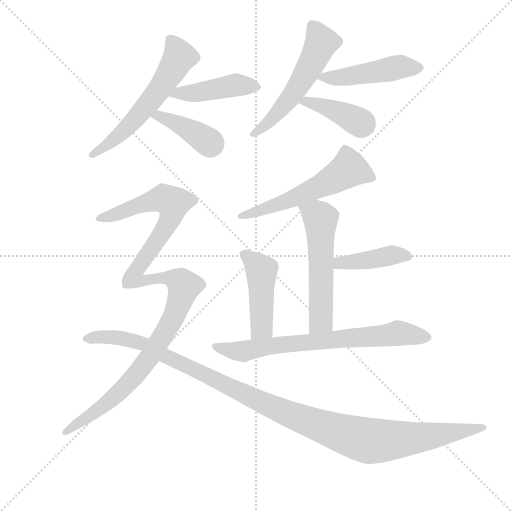
t = 0.00 s
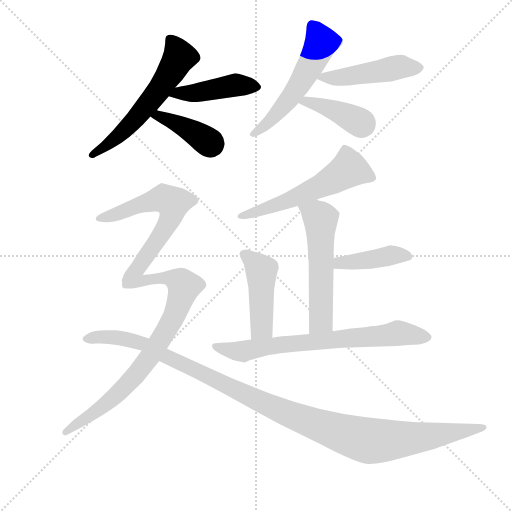
t = 2.03 s
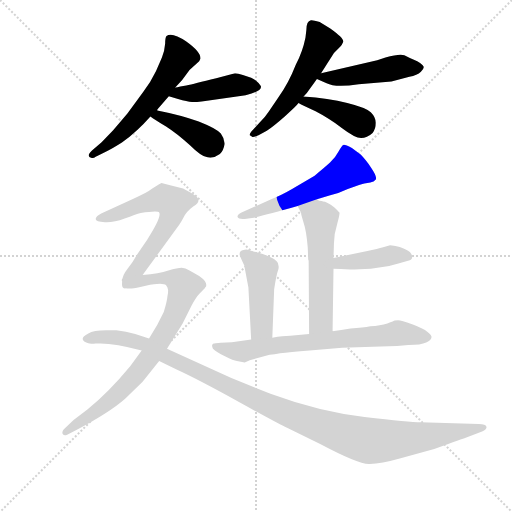
t = 4.05 s
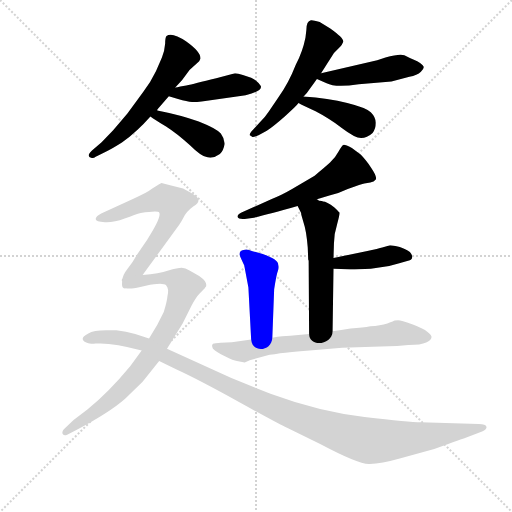
t = 6.08 s
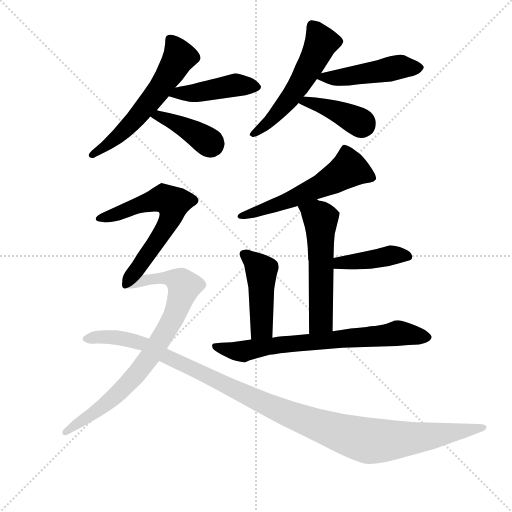
t = 8.11 s
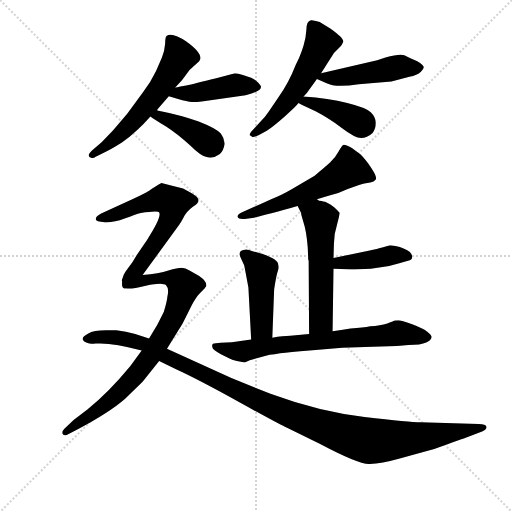
t = 10.14 s

The animated SVG that drew these frames (rendered in a browser with its animation timeline set to each time). Animation: 14 CSS @keyframes rules; one cycle of 10.14 s.

<svg version="1.1" viewBox="0 0 1024 1024" xmlns="http://www.w3.org/2000/svg">
  <g stroke="lightgray" stroke-dasharray="1,1" stroke-width="1" transform="scale(4, 4)">
    <line x1="0" y1="0" x2="256" y2="256"></line>
    <line x1="256" y1="0" x2="0" y2="256"></line>
    <line x1="128" y1="0" x2="128" y2="256"></line>
    <line x1="0" y1="128" x2="256" y2="128"></line>
  </g>
  <g transform="scale(0.92, -0.92) translate(60, -850)">
    <style type="text/css">
      
        @keyframes keyframes0 {
          from {
            stroke: blue;
            stroke-dashoffset: 588;
            stroke-width: 128;
          }
          66% {
            animation-timing-function: step-end;
            stroke: blue;
            stroke-dashoffset: 0;
            stroke-width: 128;
          }
          to {
            stroke: black;
            stroke-width: 1024;
          }
        }
        #make-me-a-hanzi-animation-0 {
          animation: keyframes0 0.728515625s both;
          animation-delay: 0s;
          animation-timing-function: linear;
        }
      
        @keyframes keyframes1 {
          from {
            stroke: blue;
            stroke-dashoffset: 440;
            stroke-width: 128;
          }
          59% {
            animation-timing-function: step-end;
            stroke: blue;
            stroke-dashoffset: 0;
            stroke-width: 128;
          }
          to {
            stroke: black;
            stroke-width: 1024;
          }
        }
        #make-me-a-hanzi-animation-1 {
          animation: keyframes1 0.6080729166666666s both;
          animation-delay: 0.728515625s;
          animation-timing-function: linear;
        }
      
        @keyframes keyframes2 {
          from {
            stroke: blue;
            stroke-dashoffset: 400;
            stroke-width: 128;
          }
          57% {
            animation-timing-function: step-end;
            stroke: blue;
            stroke-dashoffset: 0;
            stroke-width: 128;
          }
          to {
            stroke: black;
            stroke-width: 1024;
          }
        }
        #make-me-a-hanzi-animation-2 {
          animation: keyframes2 0.5755208333333334s both;
          animation-delay: 1.3365885416666665s;
          animation-timing-function: linear;
        }
      
        @keyframes keyframes3 {
          from {
            stroke: blue;
            stroke-dashoffset: 550;
            stroke-width: 128;
          }
          64% {
            animation-timing-function: step-end;
            stroke: blue;
            stroke-dashoffset: 0;
            stroke-width: 128;
          }
          to {
            stroke: black;
            stroke-width: 1024;
          }
        }
        #make-me-a-hanzi-animation-3 {
          animation: keyframes3 0.6975911458333334s both;
          animation-delay: 1.912109375s;
          animation-timing-function: linear;
        }
      
        @keyframes keyframes4 {
          from {
            stroke: blue;
            stroke-dashoffset: 473;
            stroke-width: 128;
          }
          61% {
            animation-timing-function: step-end;
            stroke: blue;
            stroke-dashoffset: 0;
            stroke-width: 128;
          }
          to {
            stroke: black;
            stroke-width: 1024;
          }
        }
        #make-me-a-hanzi-animation-4 {
          animation: keyframes4 0.6349283854166666s both;
          animation-delay: 2.6097005208333335s;
          animation-timing-function: linear;
        }
      
        @keyframes keyframes5 {
          from {
            stroke: blue;
            stroke-dashoffset: 400;
            stroke-width: 128;
          }
          57% {
            animation-timing-function: step-end;
            stroke: blue;
            stroke-dashoffset: 0;
            stroke-width: 128;
          }
          to {
            stroke: black;
            stroke-width: 1024;
          }
        }
        #make-me-a-hanzi-animation-5 {
          animation: keyframes5 0.5755208333333334s both;
          animation-delay: 3.24462890625s;
          animation-timing-function: linear;
        }
      
        @keyframes keyframes6 {
          from {
            stroke: blue;
            stroke-dashoffset: 565;
            stroke-width: 128;
          }
          65% {
            animation-timing-function: step-end;
            stroke: blue;
            stroke-dashoffset: 0;
            stroke-width: 128;
          }
          to {
            stroke: black;
            stroke-width: 1024;
          }
        }
        #make-me-a-hanzi-animation-6 {
          animation: keyframes6 0.7097981770833334s both;
          animation-delay: 3.8201497395833335s;
          animation-timing-function: linear;
        }
      
        @keyframes keyframes7 {
          from {
            stroke: blue;
            stroke-dashoffset: 554;
            stroke-width: 128;
          }
          64% {
            animation-timing-function: step-end;
            stroke: blue;
            stroke-dashoffset: 0;
            stroke-width: 128;
          }
          to {
            stroke: black;
            stroke-width: 1024;
          }
        }
        #make-me-a-hanzi-animation-7 {
          animation: keyframes7 0.7008463541666666s both;
          animation-delay: 4.529947916666667s;
          animation-timing-function: linear;
        }
      
        @keyframes keyframes8 {
          from {
            stroke: blue;
            stroke-dashoffset: 415;
            stroke-width: 128;
          }
          57% {
            animation-timing-function: step-end;
            stroke: blue;
            stroke-dashoffset: 0;
            stroke-width: 128;
          }
          to {
            stroke: black;
            stroke-width: 1024;
          }
        }
        #make-me-a-hanzi-animation-8 {
          animation: keyframes8 0.5877278645833334s both;
          animation-delay: 5.230794270833334s;
          animation-timing-function: linear;
        }
      
        @keyframes keyframes9 {
          from {
            stroke: blue;
            stroke-dashoffset: 455;
            stroke-width: 128;
          }
          60% {
            animation-timing-function: step-end;
            stroke: blue;
            stroke-dashoffset: 0;
            stroke-width: 128;
          }
          to {
            stroke: black;
            stroke-width: 1024;
          }
        }
        #make-me-a-hanzi-animation-9 {
          animation: keyframes9 0.6202799479166666s both;
          animation-delay: 5.818522135416667s;
          animation-timing-function: linear;
        }
      
        @keyframes keyframes10 {
          from {
            stroke: blue;
            stroke-dashoffset: 715;
            stroke-width: 128;
          }
          70% {
            animation-timing-function: step-end;
            stroke: blue;
            stroke-dashoffset: 0;
            stroke-width: 128;
          }
          to {
            stroke: black;
            stroke-width: 1024;
          }
        }
        #make-me-a-hanzi-animation-10 {
          animation: keyframes10 0.8318684895833334s both;
          animation-delay: 6.438802083333334s;
          animation-timing-function: linear;
        }
      
        @keyframes keyframes11 {
          from {
            stroke: blue;
            stroke-dashoffset: 627;
            stroke-width: 128;
          }
          67% {
            animation-timing-function: step-end;
            stroke: blue;
            stroke-dashoffset: 0;
            stroke-width: 128;
          }
          to {
            stroke: black;
            stroke-width: 1024;
          }
        }
        #make-me-a-hanzi-animation-11 {
          animation: keyframes11 0.76025390625s both;
          animation-delay: 7.270670572916667s;
          animation-timing-function: linear;
        }
      
        @keyframes keyframes12 {
          from {
            stroke: blue;
            stroke-dashoffset: 806;
            stroke-width: 128;
          }
          72% {
            animation-timing-function: step-end;
            stroke: blue;
            stroke-dashoffset: 0;
            stroke-width: 128;
          }
          to {
            stroke: black;
            stroke-width: 1024;
          }
        }
        #make-me-a-hanzi-animation-12 {
          animation: keyframes12 0.9059244791666666s both;
          animation-delay: 8.030924479166668s;
          animation-timing-function: linear;
        }
      
        @keyframes keyframes13 {
          from {
            stroke: blue;
            stroke-dashoffset: 1166;
            stroke-width: 128;
          }
          79% {
            animation-timing-function: step-end;
            stroke: blue;
            stroke-dashoffset: 0;
            stroke-width: 128;
          }
          to {
            stroke: black;
            stroke-width: 1024;
          }
        }
        #make-me-a-hanzi-animation-13 {
          animation: keyframes13 1.1988932291666667s both;
          animation-delay: 8.936848958333334s;
          animation-timing-function: linear;
        }
      
    </style>
    
      <path d="M 279 695 Q 268 672 252 651 L 217 603 L 186 567 Q 162 542 159 539 L 140 523 Q 132 515 133 512 Q 133 508 138 507 Q 143 505 148 509 L 170 520 Q 183 526 205 540 Q 239 565 267 597 C 287 619 273 596 282 610 L 282 612 L 307 641 L 321 660 L 336 676 L 352 698 L 373 717 L 376 723 Q 376 738 345 760 Q 314 781 302 772 Q 299 769 299 755 Q 298 740 292 725 L 279 695 Z" fill="lightgray"></path>
    
      <path d="M 307 641 L 327 635 Q 352 628 362 628 Q 372 628 390 631 L 474 643 Q 511 652 507 663 Q 505 668 496 675 Q 487 681 486 681 L 468 687 Q 457 691 451 691 L 410 680 Q 362 668 345 664 L 332 662 Q 325 660 321 660 C 291 656 278 650 307 641 Z" fill="lightgray"></path>
    
      <path d="M 267 597 Q 275 591 301 575 Q 326 559 353 534 Q 379 508 391 508 Q 405 505 418 515 Q 426 523 428 536 Q 429 548 420 560 Q 410 571 372 586 Q 333 600 282 610 C 253 616 243 614 267 597 Z" fill="lightgray"></path>
    
      <path d="M 604 768 Q 598 738 583 709 Q 567 668 545 638 L 524 607 Q 517 596 504 583 L 490 568 Q 482 560 483 556 Q 486 554 488 552.5 Q 490 551 502 556 L 520 566 Q 534 575 559 597 Q 584 619 589 626 L 600 640 L 607 648 L 629 678 L 638 691 L 666 735 L 680 749 Q 683 751 686 758.5 Q 689 766 658 788 L 635 802 Q 619 807 616 806 Q 606 804 606 785 L 604 768 Z" fill="lightgray"></path>
    
      <path d="M 629 678 L 650 669 Q 669 659 720 667 L 791 673 L 830 683 Q 847 686 855 694 Q 862 701 861 705 Q 859 710 847 717 Q 829 725 819 730 Q 809 734 778 725 L 760 719 L 638 691 C 612 685 612 685 629 678 Z" fill="lightgray"></path>
    
      <path d="M 589 626 Q 598 621 626 608 Q 653 594 683 572 Q 712 550 725 550 Q 738 550 750 561 Q 757 570 757 583 Q 757 595 746 606 Q 735 616 695 626 Q 654 636 600 640 C 570 642 563 640 589 626 Z" fill="lightgray"></path>
    
      <path d="M 629 417 L 656 425 Q 678 430 696 439 Q 727 450 732 451 L 745 453 Q 753 455 757 460 Q 760 466 747.5 484.5 Q 735 503 724 514 L 705 528 Q 690 536 686.5 535 Q 683 534 676 520.5 Q 669 507 657.5 496.5 Q 646 486 624 468 L 575 439 Q 551 425 532 418 L 465 388 Q 455 383 456.5 378 Q 458 373 472 374 L 488 376 Q 521 383 587 402 L 629 417 Z" fill="lightgray"></path>
    
      <path d="M 663 130 L 665 266 L 665 289 L 666 321 Q 666 341 673 363 Q 679 385 678 388 Q 676 390 667 399 Q 650 412 642 412 L 640 413 Q 633 413 629 417 C 601 429 574 429 587 402 L 593 390 Q 595 388 595 383 L 600 366 Q 606 349 609 312 L 610 286 L 611 283 L 612 124 C 612 94 663 100 663 130 Z" fill="lightgray"></path>
    
      <path d="M 665 266 L 681 265 Q 702 263 746 266 L 786 272 L 810 278 L 827 283 Q 836 285 836 291 Q 837 295 831 302 Q 824 308 809 313 Q 794 317 788 317 L 771 312 Q 764 310 736 304 L 665 289 C 636 283 635 268 665 266 Z" fill="lightgray"></path>
    
      <path d="M 536 221 Q 541 254 544 261 Q 547 268 545 274 Q 545 290 489 304 Q 477 309 472 307 Q 455 305 464 288 L 471 273 L 480 225 L 486 112 C 488 82 531 86 532 116 L 536 221 Z" fill="lightgray"></path>
    
      <path d="M 486 112 L 444 106 Q 430 106 420 105 L 409 104 Q 397 104 403 92 Q 410 85 429 75.5 Q 448 66 455 65 L 472 62 L 483 67 L 516 76 Q 526 80 537 80 L 549 82 Q 569 84 613 88 L 684 94 L 750 96 L 803 98 L 828 100 Q 855 100 866.5 105.5 Q 878 111 878 117 Q 879 121 869.5 128.5 Q 860 136 836 145 Q 812 154 805.5 154 Q 799 154 798 153 Q 797 152 782 147 Q 767 142 745 141 Q 730 138 702 136 Q 681 132 663 130 L 612 124 L 571 120 Q 556 120 532 116 L 486 112 Z" fill="lightgray"></path>
    
      <path d="M 250 252 L 330 362 Q 332 364 339 377 Q 345 390 360 401 Q 386 415 353 432 L 338 440 L 312 447 L 291 452 Q 289 451 271 440 Q 260 431 230 418 L 160 386 Q 148 380 148 374 Q 148 368 168 367 Q 187 366 211 375 Q 235 384 246 387 Q 284 393 286 388 Q 292 379 260 329 L 237 295 Q 229 280 217 265 Q 205 250 206 238 C 200 208 232 228 250 252 Z" fill="lightgray"></path>
    
      <path d="M 248 88 L 223 54 Q 176 -3 130 -40 L 100 -63 L 80 -82 Q 74 -88 76 -93 Q 78 -98 86 -95 L 106 -85 Q 178 -47 212 -17 L 250 20 L 286 65 L 303 92 L 337 147 L 356 185 Q 366 204 374 212 L 383 221 Q 385 223 386 225 L 388 227 Q 390 234 383 242 Q 375 249 373 250 L 352 262 Q 343 268 335 268 Q 326 268 306 262 Q 286 255 250 252 C 220 249 200 247 206 238 Q 206 225 213 224 Q 220 220 257 229 Q 294 237 301 230 Q 308 223 304 206 Q 303 194 296 172 L 282 144 L 264 114 L 248 88 Z" fill="lightgray"></path>
    
      <path d="M 286 65 L 325 46 Q 369 26 459.5 -24 Q 550 -74 564 -80 L 636 -115 Q 717 -158 742 -158.5 Q 767 -159 809 -147 L 884 -126 Q 950 -102 951 -102 L 988 -88 Q 999 -83 997.5 -77.5 Q 996 -72 981 -72 L 854 -68 Q 831 -68 732.5 -56.5 Q 634 -45 528 -6 L 443 28 L 303 92 L 264 114 L 234 124 Q 214 130 193 132 L 171 132 Q 143 132 132 125 Q 118 118 120 112 Q 122 106 132 104 Q 142 102 148 103 Q 182 106 248 88 L 286 65 Z" fill="lightgray"></path>
    
    
      <clipPath id="make-me-a-hanzi-clip-0">
        <path d="M 279 695 Q 268 672 252 651 L 217 603 L 186 567 Q 162 542 159 539 L 140 523 Q 132 515 133 512 Q 133 508 138 507 Q 143 505 148 509 L 170 520 Q 183 526 205 540 Q 239 565 267 597 C 287 619 273 596 282 610 L 282 612 L 307 641 L 321 660 L 336 676 L 352 698 L 373 717 L 376 723 Q 376 738 345 760 Q 314 781 302 772 Q 299 769 299 755 Q 298 740 292 725 L 279 695 Z"></path>
      </clipPath>
      <path clip-path="url(#make-me-a-hanzi-clip-0)" d="M 309 766 L 330 727 L 297 671 L 220 576 L 141 514" fill="none" id="make-me-a-hanzi-animation-0" stroke-dasharray="460 920" stroke-linecap="round"></path>
    
      <clipPath id="make-me-a-hanzi-clip-1">
        <path d="M 307 641 L 327 635 Q 352 628 362 628 Q 372 628 390 631 L 474 643 Q 511 652 507 663 Q 505 668 496 675 Q 487 681 486 681 L 468 687 Q 457 691 451 691 L 410 680 Q 362 668 345 664 L 332 662 Q 325 660 321 660 C 291 656 278 650 307 641 Z"></path>
      </clipPath>
      <path clip-path="url(#make-me-a-hanzi-clip-1)" d="M 313 644 L 367 648 L 449 665 L 495 662" fill="none" id="make-me-a-hanzi-animation-1" stroke-dasharray="312 624" stroke-linecap="round"></path>
    
      <clipPath id="make-me-a-hanzi-clip-2">
        <path d="M 267 597 Q 275 591 301 575 Q 326 559 353 534 Q 379 508 391 508 Q 405 505 418 515 Q 426 523 428 536 Q 429 548 420 560 Q 410 571 372 586 Q 333 600 282 610 C 253 616 243 614 267 597 Z"></path>
      </clipPath>
      <path clip-path="url(#make-me-a-hanzi-clip-2)" d="M 273 598 L 288 598 L 318 585 L 400 535" fill="none" id="make-me-a-hanzi-animation-2" stroke-dasharray="272 544" stroke-linecap="round"></path>
    
      <clipPath id="make-me-a-hanzi-clip-3">
        <path d="M 604 768 Q 598 738 583 709 Q 567 668 545 638 L 524 607 Q 517 596 504 583 L 490 568 Q 482 560 483 556 Q 486 554 488 552.5 Q 490 551 502 556 L 520 566 Q 534 575 559 597 Q 584 619 589 626 L 600 640 L 607 648 L 629 678 L 638 691 L 666 735 L 680 749 Q 683 751 686 758.5 Q 689 766 658 788 L 635 802 Q 619 807 616 806 Q 606 804 606 785 L 604 768 Z"></path>
      </clipPath>
      <path clip-path="url(#make-me-a-hanzi-clip-3)" d="M 618 796 L 638 758 L 611 700 L 555 616 L 490 560" fill="none" id="make-me-a-hanzi-animation-3" stroke-dasharray="422 844" stroke-linecap="round"></path>
    
      <clipPath id="make-me-a-hanzi-clip-4">
        <path d="M 629 678 L 650 669 Q 669 659 720 667 L 791 673 L 830 683 Q 847 686 855 694 Q 862 701 861 705 Q 859 710 847 717 Q 829 725 819 730 Q 809 734 778 725 L 760 719 L 638 691 C 612 685 612 685 629 678 Z"></path>
      </clipPath>
      <path clip-path="url(#make-me-a-hanzi-clip-4)" d="M 637 682 L 678 681 L 810 705 L 852 702" fill="none" id="make-me-a-hanzi-animation-4" stroke-dasharray="345 690" stroke-linecap="round"></path>
    
      <clipPath id="make-me-a-hanzi-clip-5">
        <path d="M 589 626 Q 598 621 626 608 Q 653 594 683 572 Q 712 550 725 550 Q 738 550 750 561 Q 757 570 757 583 Q 757 595 746 606 Q 735 616 695 626 Q 654 636 600 640 C 570 642 563 640 589 626 Z"></path>
      </clipPath>
      <path clip-path="url(#make-me-a-hanzi-clip-5)" d="M 595 627 L 640 620 L 729 578" fill="none" id="make-me-a-hanzi-animation-5" stroke-dasharray="272 544" stroke-linecap="round"></path>
    
      <clipPath id="make-me-a-hanzi-clip-6">
        <path d="M 629 417 L 656 425 Q 678 430 696 439 Q 727 450 732 451 L 745 453 Q 753 455 757 460 Q 760 466 747.5 484.5 Q 735 503 724 514 L 705 528 Q 690 536 686.5 535 Q 683 534 676 520.5 Q 669 507 657.5 496.5 Q 646 486 624 468 L 575 439 Q 551 425 532 418 L 465 388 Q 455 383 456.5 378 Q 458 373 472 374 L 488 376 Q 521 383 587 402 L 629 417 Z"></path>
      </clipPath>
      <path clip-path="url(#make-me-a-hanzi-clip-6)" d="M 747 464 L 699 482 L 573 416 L 463 381" fill="none" id="make-me-a-hanzi-animation-6" stroke-dasharray="437 874" stroke-linecap="round"></path>
    
      <clipPath id="make-me-a-hanzi-clip-7">
        <path d="M 663 130 L 665 266 L 665 289 L 666 321 Q 666 341 673 363 Q 679 385 678 388 Q 676 390 667 399 Q 650 412 642 412 L 640 413 Q 633 413 629 417 C 601 429 574 429 587 402 L 593 390 Q 595 388 595 383 L 600 366 Q 606 349 609 312 L 610 286 L 611 283 L 612 124 C 612 94 663 100 663 130 Z"></path>
      </clipPath>
      <path clip-path="url(#make-me-a-hanzi-clip-7)" d="M 596 399 L 628 383 L 637 371 L 638 153 L 618 132" fill="none" id="make-me-a-hanzi-animation-7" stroke-dasharray="426 852" stroke-linecap="round"></path>
    
      <clipPath id="make-me-a-hanzi-clip-8">
        <path d="M 665 266 L 681 265 Q 702 263 746 266 L 786 272 L 810 278 L 827 283 Q 836 285 836 291 Q 837 295 831 302 Q 824 308 809 313 Q 794 317 788 317 L 771 312 Q 764 310 736 304 L 665 289 C 636 283 635 268 665 266 Z"></path>
      </clipPath>
      <path clip-path="url(#make-me-a-hanzi-clip-8)" d="M 669 272 L 787 294 L 826 293" fill="none" id="make-me-a-hanzi-animation-8" stroke-dasharray="287 574" stroke-linecap="round"></path>
    
      <clipPath id="make-me-a-hanzi-clip-9">
        <path d="M 536 221 Q 541 254 544 261 Q 547 268 545 274 Q 545 290 489 304 Q 477 309 472 307 Q 455 305 464 288 L 471 273 L 480 225 L 486 112 C 488 82 531 86 532 116 L 536 221 Z"></path>
      </clipPath>
      <path clip-path="url(#make-me-a-hanzi-clip-9)" d="M 471 296 L 495 280 L 509 253 L 509 138 L 493 119" fill="none" id="make-me-a-hanzi-animation-9" stroke-dasharray="327 654" stroke-linecap="round"></path>
    
      <clipPath id="make-me-a-hanzi-clip-10">
        <path d="M 486 112 L 444 106 Q 430 106 420 105 L 409 104 Q 397 104 403 92 Q 410 85 429 75.5 Q 448 66 455 65 L 472 62 L 483 67 L 516 76 Q 526 80 537 80 L 549 82 Q 569 84 613 88 L 684 94 L 750 96 L 803 98 L 828 100 Q 855 100 866.5 105.5 Q 878 111 878 117 Q 879 121 869.5 128.5 Q 860 136 836 145 Q 812 154 805.5 154 Q 799 154 798 153 Q 797 152 782 147 Q 767 142 745 141 Q 730 138 702 136 Q 681 132 663 130 L 612 124 L 571 120 Q 556 120 532 116 L 486 112 Z"></path>
      </clipPath>
      <path clip-path="url(#make-me-a-hanzi-clip-10)" d="M 413 95 L 463 86 L 526 98 L 806 126 L 868 118" fill="none" id="make-me-a-hanzi-animation-10" stroke-dasharray="587 1174" stroke-linecap="round"></path>
    
      <clipPath id="make-me-a-hanzi-clip-11">
        <path d="M 250 252 L 330 362 Q 332 364 339 377 Q 345 390 360 401 Q 386 415 353 432 L 338 440 L 312 447 L 291 452 Q 289 451 271 440 Q 260 431 230 418 L 160 386 Q 148 380 148 374 Q 148 368 168 367 Q 187 366 211 375 Q 235 384 246 387 Q 284 393 286 388 Q 292 379 260 329 L 237 295 Q 229 280 217 265 Q 205 250 206 238 C 200 208 232 228 250 252 Z"></path>
      </clipPath>
      <path clip-path="url(#make-me-a-hanzi-clip-11)" d="M 154 375 L 280 416 L 295 418 L 316 408 L 308 369 L 276 317 L 238 264 L 219 254 L 212 243" fill="none" id="make-me-a-hanzi-animation-11" stroke-dasharray="499 998" stroke-linecap="round"></path>
    
      <clipPath id="make-me-a-hanzi-clip-12">
        <path d="M 248 88 L 223 54 Q 176 -3 130 -40 L 100 -63 L 80 -82 Q 74 -88 76 -93 Q 78 -98 86 -95 L 106 -85 Q 178 -47 212 -17 L 250 20 L 286 65 L 303 92 L 337 147 L 356 185 Q 366 204 374 212 L 383 221 Q 385 223 386 225 L 388 227 Q 390 234 383 242 Q 375 249 373 250 L 352 262 Q 343 268 335 268 Q 326 268 306 262 Q 286 255 250 252 C 220 249 200 247 206 238 Q 206 225 213 224 Q 220 220 257 229 Q 294 237 301 230 Q 308 223 304 206 Q 303 194 296 172 L 282 144 L 264 114 L 248 88 Z"></path>
      </clipPath>
      <path clip-path="url(#make-me-a-hanzi-clip-12)" d="M 215 234 L 304 246 L 321 243 L 340 228 L 319 164 L 301 131 L 231 30 L 154 -41 L 82 -89" fill="none" id="make-me-a-hanzi-animation-12" stroke-dasharray="678 1356" stroke-linecap="round"></path>
    
      <clipPath id="make-me-a-hanzi-clip-13">
        <path d="M 286 65 L 325 46 Q 369 26 459.5 -24 Q 550 -74 564 -80 L 636 -115 Q 717 -158 742 -158.5 Q 767 -159 809 -147 L 884 -126 Q 950 -102 951 -102 L 988 -88 Q 999 -83 997.5 -77.5 Q 996 -72 981 -72 L 854 -68 Q 831 -68 732.5 -56.5 Q 634 -45 528 -6 L 443 28 L 303 92 L 264 114 L 234 124 Q 214 130 193 132 L 171 132 Q 143 132 132 125 Q 118 118 120 112 Q 122 106 132 104 Q 142 102 148 103 Q 182 106 248 88 L 286 65 Z"></path>
      </clipPath>
      <path clip-path="url(#make-me-a-hanzi-clip-13)" d="M 129 113 L 188 117 L 252 103 L 501 -22 L 608 -66 L 727 -105 L 806 -106 L 991 -81" fill="none" id="make-me-a-hanzi-animation-13" stroke-dasharray="1038 2076" stroke-linecap="round"></path>
    
  </g>
</svg>
